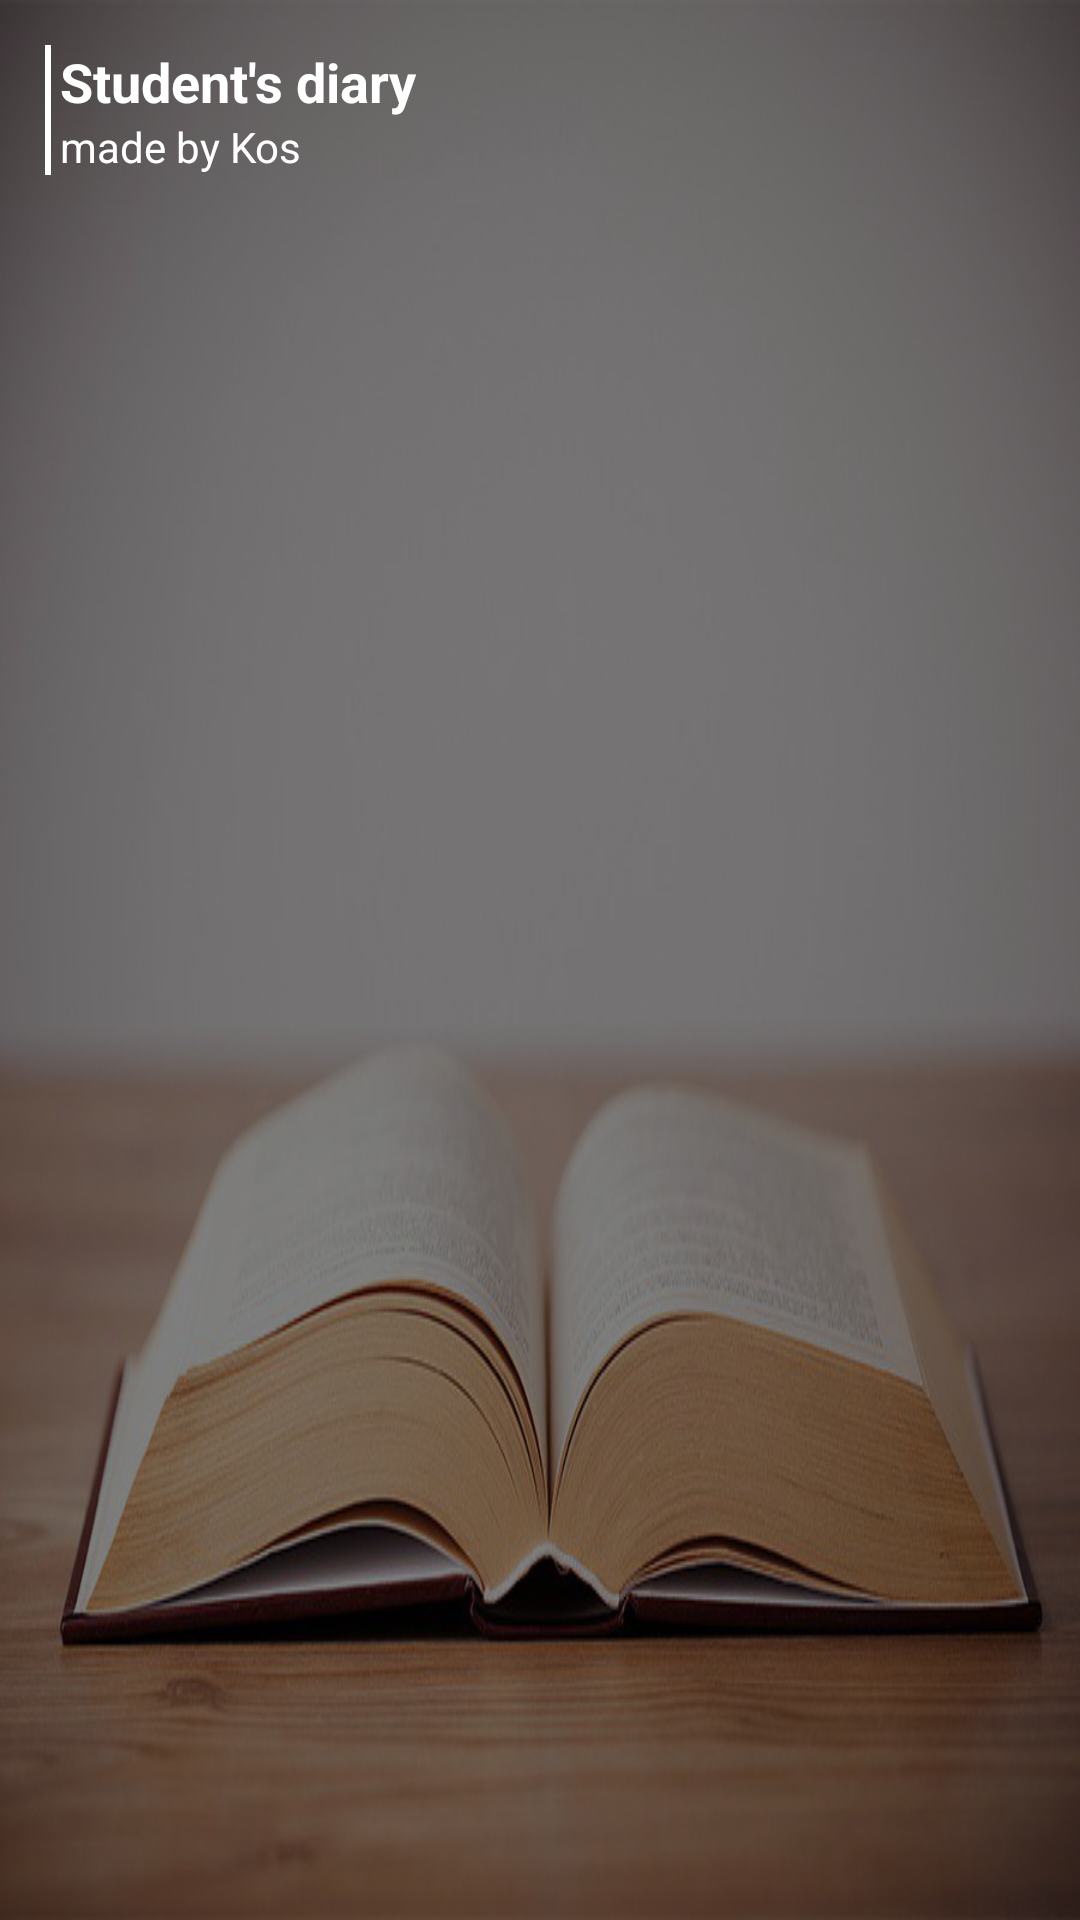

The Android layout XML behind this screen, and the referenced resources:
<!-- AndroidManifest.xml: application theme AppTheme -->
<!-- res/layout/head.xml -->
<?xml version="1.0" encoding="utf-8"?>
<RelativeLayout xmlns:android="http://schemas.android.com/apk/res/android"
    android:layout_width="match_parent"
    xmlns:tools="http://schemas.android.com/tools"
    android:orientation="horizontal"
    android:layout_height="160dp"
    android:gravity="center_vertical|top"
    android:background="@drawable/head"
    android:padding="15dp">

    <ImageView
        android:layout_alignTop="@+id/text_header"
        android:layout_alignBottom="@+id/bottom_text_header"
        android:id="@+id/line"
        android:src="@color/custom_toolbar_text"
        android:layout_width="2dp"
        android:layout_height="match_parent"
        tools:ignore="ContentDescription" />

    <TextView
        android:hyphenationFrequency="normal"
        tools:targetApi="m"
        android:id="@+id/text_header"
        android:layout_alignStart="@+id/line"
        android:layout_marginStart="5dp"
        android:layout_width="wrap_content"
        android:layout_height="wrap_content"
        android:text="@string/app_name"
        android:textColor="@color/custom_toolbar_text"
        android:textStyle="bold"
        android:textSize="18sp"
        android:padding="0dp"/>

    <TextView
        android:hyphenationFrequency="normal"
        tools:targetApi="m"
        android:id="@+id/bottom_text_header"
        android:layout_below="@+id/text_header"
        android:layout_alignStart="@+id/line"
        android:layout_marginStart="5dp"
        android:layout_width="wrap_content"
        android:layout_height="wrap_content"
        android:text="made by Kos"
        android:padding="0dp"
        android:textColor="@color/custom_toolbar_text"
      />
</RelativeLayout>
<!-- resources referenced by this layout -->
<resources>
  <color name="custom_toolbar_text">@android:color/white</color>
  <!-- drawable head: png bitmap (drawable-xxxhdpi, 267394 bytes) -->
  <string name="app_name">Student\'s diary</string>
  <style name="AppTheme" parent="Theme.AppCompat.DayNight.NoActionBar">
          <item name="colorPrimary">@color/colorPrimary</item>
          <item name="colorPrimaryDark">@color/colorPrimaryDark</item>
          <item name="colorAccent">@color/colorAccent</item>
      </style>
  <color name="colorPrimary">#008577</color>
  <color name="colorPrimaryDark">#008577</color>
  <color name="colorAccent">#D81B60</color>
</resources>
